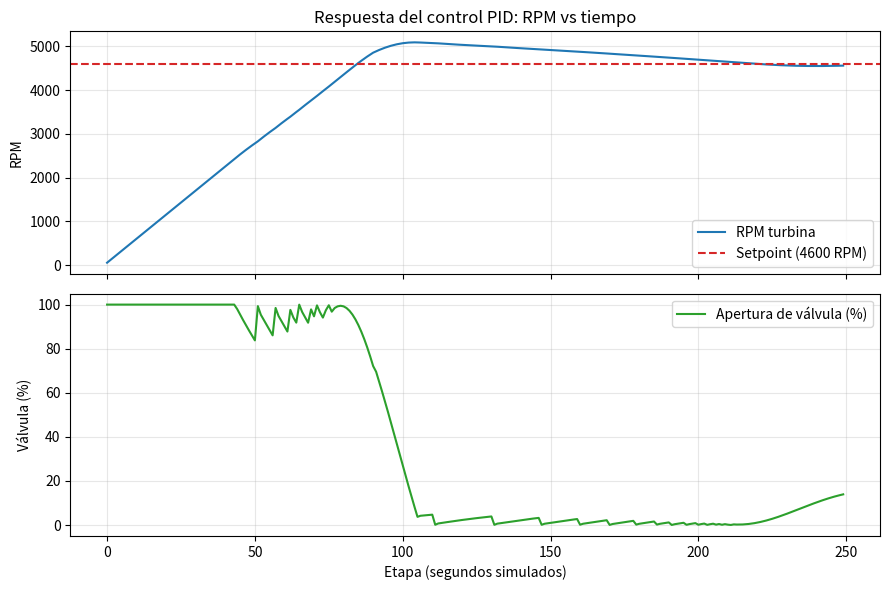

The script that saved this image: (Note: this script raises an exception after producing the figure.)
import time
import matplotlib.pyplot as plt

# ---------------------------------------------------
# Declaración de la clase Turbina y PID
# ---------------------------------------------------
class PID:
    def __init__(self, kp, ki, kd, salida_min=0, salida_max=100):
        self.kp = kp  # Ganancia proporcional
        self.ki = ki  # Ganancia integral
        self.kd = kd  # Ganancia derivativa
        self.previous_error = 0  # Error anterior
        self.integral = 0  # Suma de errores (integral)
        self.salida_min = salida_min
        self.salida_max = salida_max

    def compute(self, setpoint, measured_value, dt):
        # Calcular el error
        error = setpoint - measured_value

        # Integral candidata (antes de aplicar anti-windup)
        integral_candidata = self.integral + error * dt

        # Calcular la derivada del error
        derivative = error - self.previous_error

        # Salida candidata usando la integral candidata
        salida_candidata = (self.kp * error) + (self.ki * integral_candidata) + (self.kd * derivative)

        # Anti-windup: si la salida está saturada Y el error empuja en la misma
        # dirección de la saturación, no seguimos acumulando integral. Esto evita
        # que el controlador "se vaya de rango" y tarde en reaccionar cuando el
        # error cambia de signo (integral windup).
        saturado_arriba = salida_candidata > self.salida_max and error > 0
        saturado_abajo = salida_candidata < self.salida_min and error < 0
        if not (saturado_arriba or saturado_abajo):
            self.integral = integral_candidata

        # Calcular la salida final del PID con la integral ya corregida
        output = (self.kp * error) + (self.ki * self.integral) + (self.kd * derivative)

        # Actualizar el error anterior
        self.previous_error = error

        return max(self.salida_min, min(self.salida_max, output))


class Turbina:
    def __init__(self):
        self.motorAux = False  # Estado del motor auxiliar
        self.junta = False  # Estado de la junta
        self.Q1 = False  # Estado del quemador 1
        self.Q2 = False  # Estado del quemador 2
        self.Valvula = 0.0  # Porcentaje de apertura de la válvula (0-100%)

        self.friccion = 5  # Tasa de fricción (pérdida de RPM)
        self.aporteMotor = 0.0  # Aporte de RPM del motor
        self.aporteQuemadores = 0.0  # Aporte de RPM de los quemadores

        self.RPM = 0.0  # RPM actual de la turbina
        self.pid = PID(kp=0.05, ki=0.01, kd=0.15)  # Controlador PID (ganancias ajustadas)
        self.setpoint = 4600  # RPM objetivo
        self.dt = 1  # Tiempo de actualización en segundos

    def update(self):
        # Calcular aporte del motor
        if self.motorAux and self.junta:
            self.aporteMotor = 10.0  # Si motor+junta, acelera
        else:
            self.aporteMotor = 0.0  # Si no, no hay aporte

        # Calcular aporte de los quemadores
        if self.Q1 or self.Q2:  # Si alguno de los quemadores está encendido
            self.aporteQuemadores = self.Valvula * 0.5  # Aporte proporcional a la apertura de la válvula
        else:
            self.aporteQuemadores = 0.0  # Sin aporte

        # Calcular RPM
        self.RPM += self.aporteMotor + self.aporteQuemadores - self.friccion

        # Limitar RPM a un mínimo de 0
        if self.RPM < 0:
            self.RPM = 0

        # Controlar la válvula usando PID
        self.Valvula = self.pid.compute(self.setpoint, self.RPM, self.dt)
        # Asegurarse de que la válvula esté en el rango [0, 100]
        self.Valvula = max(0, min(100, self.Valvula))


# ---------------------------------------------------
# Inicio de la simulación
# ---------------------------------------------------
def simular(pasos=250, tiempo_real=False):
    """Corre la simulación por una cantidad fija de pasos y devuelve
    el historial de RPM y apertura de válvula para poder graficarlos."""
    tur1 = Turbina()

    # Configurar el estado inicial de la turbina
    tur1.motorAux = True  # Activar motor auxiliar
    tur1.junta = True  # Acoplar la junta
    tur1.Q1 = True  # Encender el quemador 1
    tur1.Q2 = True  # Encender el quemador 2
    tur1.Valvula = 100  # Abrir válvula al 100%

    historial_rpm = []
    historial_valvula = []

    for etapa in range(pasos):
        tur1.update()

        historial_rpm.append(tur1.RPM)
        historial_valvula.append(tur1.Valvula)

        print(f"Etapa: {etapa}, RPM: {tur1.RPM:.2f}, Válvula: {tur1.Valvula:.2f}, "
              f"Motor Aux: {tur1.motorAux}, Junta: {tur1.junta}, Q1: {tur1.Q1}, Q2: {tur1.Q2}")

        # Ejemplo de condición para controlar componentes
        if tur1.RPM > tur1.setpoint * 1.05:
            tur1.motorAux = False  # Apagar motor si las RPM superan el setpoint por margen
            print("Motor Aux apagado: RPM por encima del margen permitido.")

        if tiempo_real:
            time.sleep(tur1.dt)

    return historial_rpm, historial_valvula, tur1.setpoint


def graficar(historial_rpm, historial_valvula, setpoint, salida="assets/grafico_rpm.png"):
    """Genera un gráfico de RPM y apertura de válvula a lo largo del tiempo."""
    tiempo = list(range(len(historial_rpm)))

    fig, (ax1, ax2) = plt.subplots(2, 1, figsize=(9, 6), sharex=True)

    ax1.plot(tiempo, historial_rpm, color="#1f77b4", label="RPM turbina")
    ax1.axhline(y=setpoint, color="#d62728", linestyle="--", label=f"Setpoint ({setpoint} RPM)")
    ax1.set_ylabel("RPM")
    ax1.set_title("Respuesta del control PID: RPM vs tiempo")
    ax1.legend()
    ax1.grid(alpha=0.3)

    ax2.plot(tiempo, historial_valvula, color="#2ca02c", label="Apertura de válvula (%)")
    ax2.set_xlabel("Etapa (segundos simulados)")
    ax2.set_ylabel("Válvula (%)")
    ax2.legend()
    ax2.grid(alpha=0.3)

    plt.tight_layout()
    plt.savefig(salida, dpi=150)
    print(f"Gráfico guardado en: {salida}")


if __name__ == "__main__":
    try:
        rpm_hist, valvula_hist, setpoint = simular(pasos=250, tiempo_real=False)
        graficar(rpm_hist, valvula_hist, setpoint)
    except KeyboardInterrupt:
        print("Simulación finalizada")
